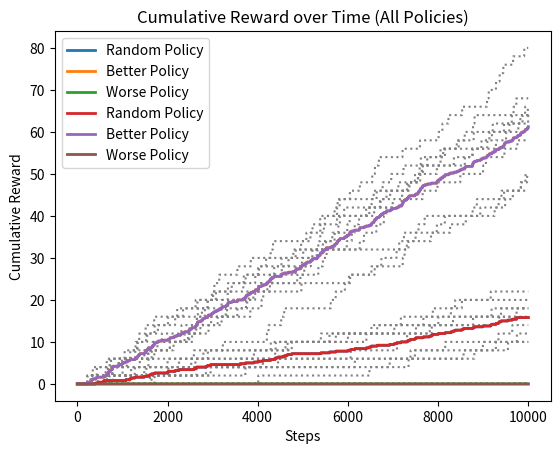

This figure's Python source:
import numpy as np
import matplotlib.pyplot as plt
from typing import Tuple, Callable
from enum import IntEnum
import random
from typing import Tuple #for Q3


class Action(IntEnum):
    """Action"""

    LEFT = 0
    DOWN = 1
    RIGHT = 2
    UP = 3


def actions_to_dxdy(action: Action):
    """
    Helper function to map action to changes in x and y coordinates

    Args:
        action (Action): taken action

    Returns:
        dxdy (Tuple[int, int]): Change in x and y coordinates
    """
    mapping = {
        Action.LEFT: (-1, 0),
        Action.DOWN: (0, -1),
        Action.RIGHT: (1, 0),
        Action.UP: (0, 1),
    }
    return mapping[action]


def reset():
    """Return agent to start state"""
    return (0, 0)


# Q1
def simulate(state: Tuple[int, int], action: Action):
    """Simulate function for Four Rooms environment

    Implements the transition function p(next_state, reward | state, action).
    The general structure of this function is:
        1. If goal was reached, reset agent to start state
        2. Calculate the action taken from selected action (stochastic transition)
        3. Calculate the next state from the action taken (accounting for boundaries/walls)
        4. Calculate the reward

    Args:
        state (Tuple[int, int]): current agent position (e.g. (1, 3))
        action (Action): selected action from current agent position (must be of type Action defined above)

    Returns:
        next_state (Tuple[int, int]): next agent position
        reward (float): reward for taking action in state
    """
    # Walls are listed for you
    # Coordinate system is (x, y) where x is the horizontal and y is the vertical direction
    walls = [
        (0, 5),
        (2, 5),
        (3, 5),
        (4, 5),
        (5, 0),
        (5, 2),
        (5, 3),
        (5, 4),
        (5, 5),
        (5, 6),
        (5, 7),
        (5, 9),
        (5, 10),
        (6, 4),
        (7, 4),
        (9, 4),
        (10, 4),
    ]

    # TODO check if goal was reached
    # If in goal state, reset to start and give a reward of 1 as described
    goal_state = (10, 10)
    if state == goal_state:
        return reset(), 1.0

    # TODO modify action_taken so that 10% of the time, the action_taken is perpendicular to action (there are 2 perpendicular actions for each action) as descibed below
    action_taken = action
    # Decide the actual action taken
    rand_num = np.random.rand()
    if rand_num <= 0.9:
        action_taken = action
    elif rand_num <= 0.95:
        # first perpendicular action
        action_taken = Action((action + 1) % 4)
    else:
        # second perpendicular action
        action_taken = Action((action + 3) % 4)

    # TODO calculate the next state and reward given state and action_taken (check those special cases)
    # You can use actions_to_dxdy() to calculate the next state
    # Check that the next state is within boundaries and is not a wall
    # One possible way to work with boundaries is to add a boundary wall around environment and
    # simply check whether the next state is a wall

    dx, dy = actions_to_dxdy(action_taken)
    next_state = (state[0] + dx, state[1] + dy)

    # If the next state is a wall or out of bounds, stay in the current state
    if next_state in walls or next_state[0] < 0 or next_state[0] > 10 or next_state[1] < 0 or next_state[1] > 10:
        next_state = state

    # Give a reward if the agent reaches the goal
    reward = 1.0 if next_state == goal_state else 0.0

    # next_state = None
    # reward = None

    return next_state, reward


# Q2
def manual_policy(state: Tuple[int, int]):
    """A manual policy that queries user for action and returns that action

    Args:
        state (Tuple[int, int]): current agent position (e.g. (1, 3))

    Returns:
        action (Action)
    """
    # TODO
    print(f"Current state: {state}")
    print("Choose an action: [LEFT, DOWN, RIGHT, UP]")
    action_str = input().upper()
    
    action_mapping = {
        "LEFT": Action.LEFT,
        "DOWN": Action.DOWN,
        "RIGHT": Action.RIGHT,
        "UP": Action.UP,
    }
    
    return action_mapping.get(action_str, Action.LEFT)  # Default to LEFT if invalid input, asks the user for input
    pass


# Q2
def agent(
    steps: int = 1000,
    trials: int = 1,
    policy=Callable[[Tuple[int, int]], Action],
):
    """
    An agent that provides actions to the environment (actions are determined by policy), and receives
    next_state and reward from the environment

    The general structure of this function is:
        1. Loop over the number of trials
        2. Loop over total number of steps
        3. While t < steps
            - Get action from policy
            - Take a step in the environment using simulate()
            - Keep track of the reward
        4. Compute cumulative reward of trial

    Args:
        steps (int): steps
        trials (int): trials
        policy: a function that represents the current policy. Agent follows policy for interacting with environment.
            (e.g. policy=manual_policy, policy=random_policy)

    """
    # TODO you can use the following structure and add to it as needed
    all_rewards = []  # List to record cumulative rewards for each trial as a list

    for t in range(trials):
        state = reset()
        total_reward = 0  # Reset total reward for each trial
        trial_rewards = [0]  # Start with 0 reward
        # print(f"Trial {t+1}, Total Reward: {all_rewards}")      #uncomment this to view cummulative3 rewards

        for _ in range(steps):
            action = policy(state)
            next_state, reward = simulate(state, action)
            total_reward += reward
            trial_rewards.append(total_reward)
            state = next_state

        all_rewards.append(trial_rewards)

    return all_rewards


# Q3
def random_policy(state: Tuple[int, int]) -> Action:
    """A random policy that returns an action uniformly at random

    Args:
        state (Tuple[int, int]): current agent position (e.g. (1, 3))

    Returns:
        action (Action)
    """
    # TODO
    return random.choice(list(Action))    #takes a random action, explorartion
    pass


# Q4
def worse_policy(state: Tuple[int, int]) -> Action:
    """A policy that is worse than the random_policy

    Args:
        state (Tuple[int, int]): current agent position (e.g. (1, 3))

    Returns:
        action (Action)
    """
    # TODO
    return Action.UP        #takes an action always, greedy, no learning
    pass


# Q4
def better_policy(state: Tuple[int, int])-> Action:
    """A policy that is better than the random_policy
       A policy that prioritizes UP and RIGHT 80% of the time.
    Args:
        state (Tuple[int, int]): current agent position (e.g. (1, 3))

        last_states (List[Tuple[int, int]]): The last few states the agent was in.
        max_repeat (int): The maximum number of times we allow the agent to be in the same state consecutively.

    Returns:
        action (Action)
    """
    # TODO     favours the direction towrds the goal to add balance in exploration and not get stuck
    

    favored_actions = [Action.UP, Action.RIGHT]
    if random.random() < 0.8:
        return random.choice(favored_actions)
    else:
        # Picking from other actions
        other_actions = [Action.LEFT, Action.DOWN]
        return random.choice(other_actions)

    pass


def main():
    # TODO run code for Q2~Q4 and plot results
    # You may be able to reuse the agent() function for each question, use this for plots
    policies = {
        "Random Policy": random_policy,
        "Better Policy": better_policy,
        "Worse Policy": worse_policy
    }

    all_avg_rewards = {}  # Dictionary to store average rewards of each policy

    for policy_name, policy in policies.items():
        print(f"Running agent with {policy_name}...")
        rewards = agent(steps=10**4, trials=10, policy=policy)

        # Plotting the results
        for trial_rewards in rewards:
            plt.plot(trial_rewards, linestyle='dotted', color='grey')

        average_rewards = np.mean(rewards, axis=0)
        all_avg_rewards[policy_name] = average_rewards
        plt.plot(average_rewards, label=policy_name, linewidth=2)
        plt.xlabel('Steps')
        plt.ylabel('Cumulative Reward')
        plt.title(f'Cumulative Reward over Time ({policy_name})')
        plt.legend()
        plt.show()

    # Fourth plot for all policies together
    for policy_name, average_rewards in all_avg_rewards.items():
        plt.plot(average_rewards, label=policy_name, linewidth=2)
        
    plt.xlabel('Steps')
    plt.ylabel('Cumulative Reward')
    plt.title('Cumulative Reward over Time (All Policies)')
    plt.legend()
    plt.show()
    # pass


if __name__ == "__main__":
    # agent(steps=100, trials=1, policy=manual_policy)  #uncomment this to run manual policy for Q1, comment this while running Q2, Q3 and Q4
    


    main() #uncomment this to run Random, Better and Worse policy for Q2, Q3 and Q4, comment this while running Q1
